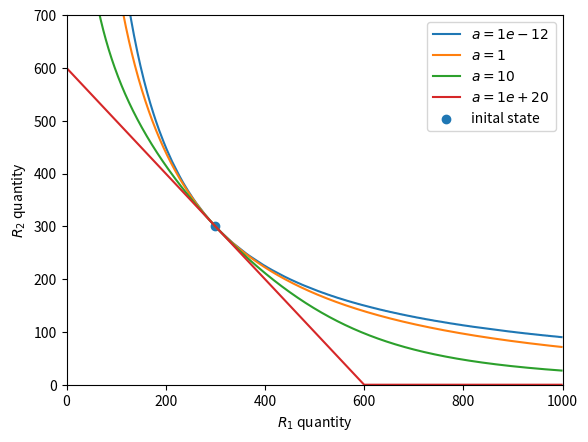

Generate this figure with matplotlib:
import numpy as np
import matplotlib.pyplot as plt
from math import prod, sqrt


class curvefi:
    def __init__(self, coin_qty, n, a):

        self.reserve = [coin_qty] * n

        # number of token sorts in the pool
        self.n = n

        self.a_inv = a

        # transform our aInv into StableSwap's A (not used in this class)
        self.A = a / (n ** n)

        # sum invariant
        self.sum_inv = coin_qty * n

        # product invariant
        self.prod_inv = coin_qty ** n

    def poolsum(self):
        return sum(self.reserve)

    def poolprod(self):
        return prod(self.reserve)

    def exchange(self, inamount, inindex: int, outindex: int):
        a = self.a_inv
        D = self.sum_inv
        X = self.prod_inv

        # new pool sum excluding output asset
        sumexo = self.poolsum() + inamount - self.reserve[outindex]

        # new input reserve
        inres = self.reserve[inindex] + inamount

        # new pool product excluding output asset
        prodexo = self.poolprod() / prod(
            [self.reserve[i] for i in [inindex, outindex]]
        ) * inres

        outres = (
            (1 - 1 / a) * D - sumexo +
            sqrt(((1 - 1 / a) * D - sumexo) ** 2 + 4 * D * X / a / prodexo)
        ) / 2

        outamount = self.reserve[outindex] - outres

        # update input reserve
        self.reserve[inindex] = inres

        # update output reserve
        self.reserve[outindex] = outres

        return outamount


def inout(coin_qty, n, inamount, inindex: int = 0, outindex: int = 1, a=80):
    demoPool = curvefi(coin_qty, n, a=a)
    demoPool.exchange(inamount=inamount, inindex=inindex, outindex=outindex)
    return demoPool.reserve[inindex], demoPool.reserve[outindex]


def plotinout(
    coin_qty,
    n,
    inrange=np.arange(-299, 699),
    inindex=0,
    outindex=1,
    a=80,
):
    reservepair = [
        inout(
            coin_qty,
            n,
            inamount=x,
            inindex=0,
            outindex=outindex,
            a=a,
        )
        for x in inrange
    ]

    plt.plot(*zip(*reservepair), label=f"$a={a}$")
    plt.xlim(0, 1000)
    plt.ylim(0, 700)


if __name__ == "__main__":
    oneassetreserve = 300
    n = 6

    for a in [1e-12, 1, 10, 1e20]:
        plotinout(oneassetreserve, n, a=a)
    plt.scatter(oneassetreserve, oneassetreserve, label="inital state")
    plt.xlabel('$R_1$ quantity')
    plt.ylabel('$R_2$ quantity')
    plt.legend()
    plt.show()
